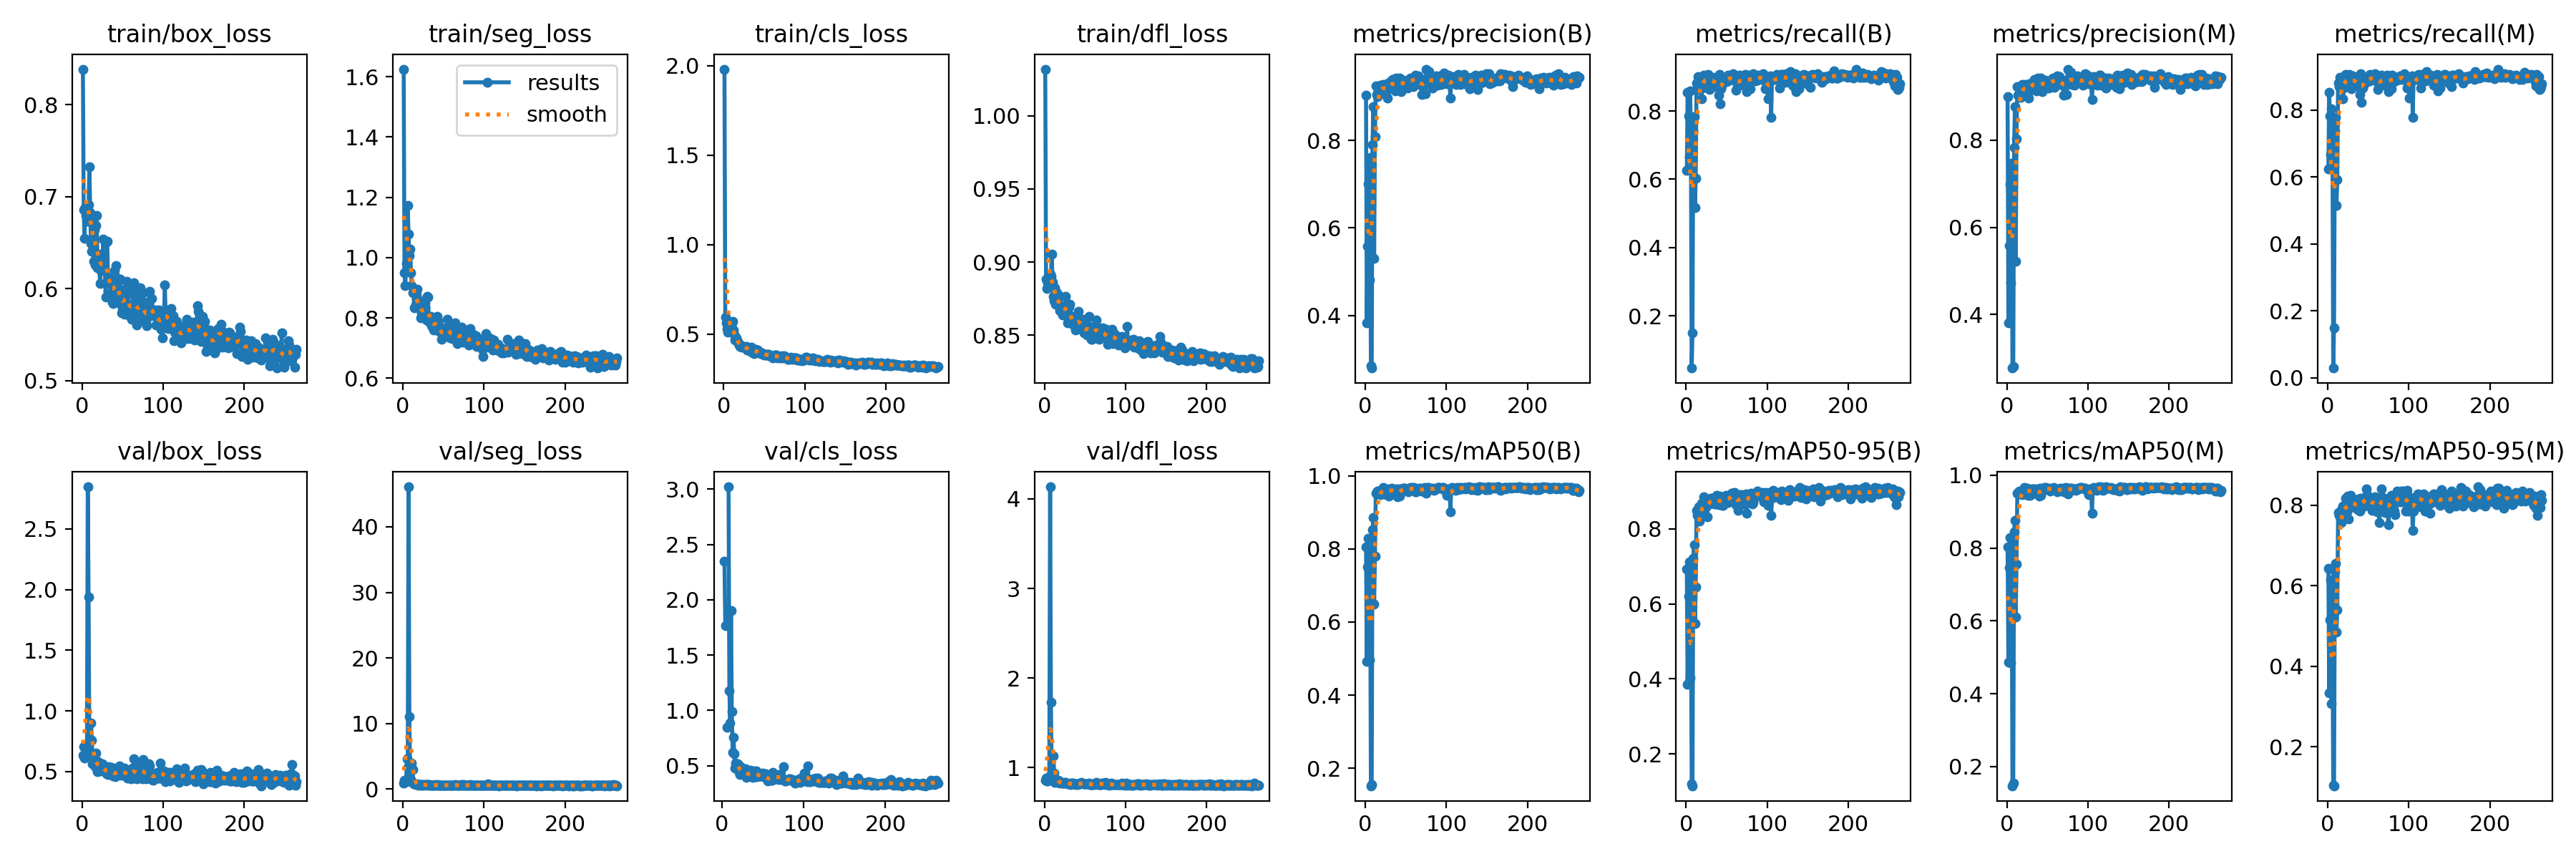

The table this chart was drawn from, first rows:
epoch, train/box_loss, train/seg_loss, train/cls_loss, train/dfl_loss, metrics/precision(B), metrics/recall(B), metrics/mAP50(B), metrics/mAP50-95(B), metrics/precision(M), metrics/recall(M), metrics/mAP50(M), metrics/mAP50-95(M), val/box_loss, val/seg_loss, val/cls_loss, val/dfl_loss, lr/pg0, lr/pg1, lr/pg2
1, 0.8388, 1.625, 1.982, 1.032, 0.9029, 0.6251, 0.8051, 0.6926, 0.9001, 0.6232, 0.8023, 0.6434, 0.6366, 0.8876, inf, 0.8561, 0.0002334, 0.0002334, 0.0002334
2, 0.6858, 0.9502, 0.5944, 0.8883, 0.3824, 0.8554, 0.4914, 0.3855, 0.3802, 0.8515, 0.4863, 0.3338, 0.7085, 1.341, inf, 0.8831, 0.0004825, 0.0004825, 0.0004825
3, 0.6546, 0.9063, 0.561, 0.882, 0.5584, 0.7861, 0.7502, 0.6198, 0.5588, 0.782, 0.7453, 0.5144, 0.6123, 1.176, 2.349, 0.8525, 0.0007306, 0.0007306, 0.0007306
4, 0.6885, 0.9819, 0.5314, 0.8855, 0.7002, 0.6667, 0.8299, 0.7121, 0.6995, 0.6669, 0.8287, 0.6144, 0.6382, 1.081, 1.764, 0.8515, 0.0009777, 0.0009777, 0.0009777
5, 0.6794, 0.9655, 0.5095, 0.883, 0.481, 0.8582, 0.4962, 0.4022, 0.4734, 0.8041, 0.4839, 0.3076, 0.6752, 4.574, inf, 0.8663, 0.001224, 0.001224, 0.001224
6, 0.6735, 1.174, 0.5353, 0.89, 0.7603, 0.7478, 0.802, 0.6434, 0.7469, 0.7357, 0.7793, 0.491, 0.6884, 3.294, 0.8474, 0.9017, 0.001469, 0.001469, 0.001469
7, 0.6854, 1.078, 0.5271, 0.8915, 0.2848, 0.04671, 0.1518, 0.1193, 0.2766, 0.02859, 0.1471, 0.1054, 2.848, 46.11, inf, 4.134, 0.001647, 0.001647, 0.001647
8, 0.6914, 1.007, 0.5321, 0.8903, 0.2795, 0.1503, 0.1559, 0.1149, 0.2805, 0.1495, 0.1536, 0.1033, 1.939, 11.07, 3.02, 1.732, 0.001647, 0.001647, 0.001647
9, 0.7327, 1.029, 0.5499, 0.9054, 0.7896, 0.7422, 0.8531, 0.7208, 0.7842, 0.7362, 0.8447, 0.637, 0.6514, 1.547, 1.178, 0.8803, 0.001644, 0.001644, 0.001644
10, 0.6829, 0.9505, 0.5619, 0.8866, 0.8768, 0.7832, 0.8863, 0.7565, 0.8775, 0.778, 0.8759, 0.6555, 0.6597, 1.46, 0.8878, 0.8729, 0.001641, 0.001641, 0.001641
11, 0.649, 0.9062, 0.569, 0.8764, 0.53, 0.516, 0.6489, 0.5466, 0.5213, 0.514, 0.6105, 0.4848, 0.9016, 3.991, 1.905, 1.13, 0.001637, 0.001637, 0.001637
12, 0.6407, 0.8837, 0.5209, 0.8737, 0.8083, 0.6032, 0.7803, 0.6441, 0.8033, 0.5926, 0.7565, 0.5401, 0.7582, 2.946, 0.9909, 0.9366, 0.001634, 0.001634, 0.001634
13, 0.6775, 0.8859, 0.4987, 0.8825, 0.9239, 0.8812, 0.9533, 0.8498, 0.9237, 0.8796, 0.9514, 0.782, 0.5675, 0.7589, 0.619, 0.8387, 0.001631, 0.001631, 0.001631
14, 0.6294, 0.8344, 0.4668, 0.8712, 0.9048, 0.8725, 0.9542, 0.8357, 0.9038, 0.8705, 0.953, 0.7748, 0.6014, 0.8104, 0.76, 0.8529, 0.001627, 0.001627, 0.001627
15, 0.6639, 0.8962, 0.4771, 0.8792, 0.9008, 0.8999, 0.9577, 0.8379, 0.9063, 0.8983, 0.9572, 0.7724, 0.5852, 0.7707, 0.609, 0.8464, 0.001624, 0.001624, 0.001624
16, 0.626, 0.8421, 0.4768, 0.8709, 0.9175, 0.8906, 0.9584, 0.8586, 0.9172, 0.8885, 0.9551, 0.7702, 0.5428, 0.7198, 0.4757, 0.837, 0.001621, 0.001621, 0.001621
17, 0.6689, 0.8753, 0.4593, 0.8755, 0.9048, 0.8637, 0.9526, 0.8204, 0.8987, 0.8658, 0.9491, 0.7575, 0.652, 0.8014, 0.5266, 0.8601, 0.001618, 0.001618, 0.001618
18, 0.6793, 0.8942, 0.4478, 0.8768, 0.9106, 0.8751, 0.9526, 0.8514, 0.9088, 0.8737, 0.9493, 0.7931, 0.5525, 0.7169, 0.4891, 0.8387, 0.001614, 0.001614, 0.001614
19, 0.6228, 0.8326, 0.4401, 0.867, 0.9267, 0.8362, 0.9489, 0.8681, 0.9274, 0.8326, 0.9475, 0.7987, 0.5006, 0.6348, 0.5145, 0.8237, 0.001611, 0.001611, 0.001611
20, 0.63, 0.8379, 0.431, 0.87, 0.9148, 0.8673, 0.9506, 0.8421, 0.9147, 0.8656, 0.9479, 0.7706, 0.5818, 0.7091, 0.5034, 0.8425, 0.001608, 0.001608, 0.001608
21, 0.6373, 0.8327, 0.4381, 0.8699, 0.9231, 0.8844, 0.9604, 0.8522, 0.9221, 0.8839, 0.9568, 0.7873, 0.5714, 0.6579, 0.4391, 0.838, 0.001604, 0.001604, 0.001604
22, 0.6056, 0.7998, 0.4277, 0.8637, 0.9284, 0.9054, 0.9678, 0.885, 0.9279, 0.905, 0.9665, 0.8172, 0.5053, 0.6206, 0.4225, 0.8235, 0.001601, 0.001601, 0.001601
23, 0.6193, 0.8168, 0.431, 0.8684, 0.9169, 0.903, 0.9635, 0.8684, 0.916, 0.9002, 0.96, 0.7997, 0.5318, 0.6471, 0.4942, 0.8302, 0.001598, 0.001598, 0.001598
24, 0.6211, 0.8191, 0.4308, 0.8656, 0.9187, 0.9001, 0.9571, 0.8552, 0.9191, 0.9005, 0.9555, 0.7833, 0.5343, 0.6457, 0.4352, 0.8271, 0.001594, 0.001594, 0.001594
25, 0.6213, 0.8072, 0.4279, 0.8668, 0.9284, 0.8952, 0.9652, 0.8599, 0.928, 0.8948, 0.9634, 0.8221, 0.5661, 0.6397, 0.4252, 0.8323, 0.001591, 0.001591, 0.001591
26, 0.654, 0.8582, 0.4262, 0.8764, 0.9095, 0.8698, 0.9479, 0.8316, 0.9087, 0.869, 0.9442, 0.7651, 0.5493, 0.6622, 0.4714, 0.8319, 0.001588, 0.001588, 0.001588
27, 0.6302, 0.8324, 0.4203, 0.8687, 0.8962, 0.9068, 0.9585, 0.8671, 0.8974, 0.9061, 0.9573, 0.7946, 0.5236, 0.668, 0.464, 0.8292, 0.001584, 0.001584, 0.001584
28, 0.6214, 0.812, 0.4317, 0.8679, 0.9307, 0.8954, 0.9642, 0.8788, 0.9298, 0.8946, 0.9625, 0.8246, 0.5054, 0.6263, 0.4442, 0.8238, 0.001581, 0.001581, 0.001581
29, 0.5905, 0.793, 0.4111, 0.8585, 0.9213, 0.864, 0.9457, 0.8666, 0.9213, 0.864, 0.9448, 0.7967, 0.4916, 0.6604, 0.4724, 0.8206, 0.001578, 0.001578, 0.001578
30, 0.6505, 0.8723, 0.4248, 0.8694, 0.923, 0.893, 0.9625, 0.8803, 0.923, 0.893, 0.961, 0.8115, 0.4803, 0.672, 0.3979, 0.8199, 0.001575, 0.001575, 0.001575
31, 0.6512, 0.8684, 0.4178, 0.8713, 0.9262, 0.8996, 0.9634, 0.8819, 0.9224, 0.9008, 0.9621, 0.8114, 0.5053, 0.6842, 0.4062, 0.8221, 0.001571, 0.001571, 0.001571
32, 0.6069, 0.7886, 0.4071, 0.8635, 0.9361, 0.8797, 0.9621, 0.8816, 0.9352, 0.8789, 0.9608, 0.807, 0.4754, 0.6088, 0.4177, 0.8134, 0.001568, 0.001568, 0.001568
33, 0.6061, 0.8003, 0.404, 0.8582, 0.9337, 0.8983, 0.9661, 0.8736, 0.933, 0.8966, 0.9633, 0.8057, 0.539, 0.6452, 0.4097, 0.8235, 0.001565, 0.001565, 0.001565
34, 0.6115, 0.8043, 0.4245, 0.8621, 0.9395, 0.8949, 0.9654, 0.8745, 0.939, 0.8944, 0.9624, 0.795, 0.5168, 0.6177, 0.4133, 0.8264, 0.001561, 0.001561, 0.001561
35, 0.5916, 0.7748, 0.4049, 0.8573, 0.9244, 0.8714, 0.9512, 0.8655, 0.9246, 0.8713, 0.9501, 0.8026, 0.4911, 0.6006, 0.4608, 0.8175, 0.001558, 0.001558, 0.001558
36, 0.597, 0.7784, 0.3952, 0.859, 0.9253, 0.8919, 0.9607, 0.8661, 0.927, 0.8915, 0.9586, 0.7996, 0.537, 0.6404, 0.4428, 0.8248, 0.001555, 0.001555, 0.001555
37, 0.585, 0.766, 0.3947, 0.8582, 0.9133, 0.8794, 0.9542, 0.8695, 0.9135, 0.8772, 0.952, 0.79, 0.4953, 0.6015, 0.4513, 0.8167, 0.001551, 0.001551, 0.001551
38, 0.5835, 0.7604, 0.3911, 0.8533, 0.9431, 0.894, 0.9645, 0.8892, 0.9435, 0.8914, 0.9618, 0.8151, 0.4636, 0.5875, 0.3973, 0.8132, 0.001548, 0.001548, 0.001548
39, 0.5992, 0.7806, 0.414, 0.858, 0.9213, 0.8745, 0.9525, 0.8676, 0.9236, 0.8726, 0.9486, 0.7968, 0.4954, 0.6277, 0.4392, 0.8187, 0.001545, 0.001545, 0.001545
40, 0.6195, 0.7928, 0.4086, 0.8624, 0.9262, 0.8472, 0.9433, 0.8648, 0.9282, 0.847, 0.9422, 0.7854, 0.4752, 0.6555, 0.4534, 0.821, 0.001542, 0.001542, 0.001542
41, 0.5971, 0.7751, 0.4031, 0.8583, 0.9218, 0.9075, 0.9653, 0.8882, 0.9225, 0.9072, 0.9639, 0.8182, 0.4603, 0.5886, 0.3998, 0.8128, 0.001538, 0.001538, 0.001538
42, 0.6253, 0.8062, 0.4117, 0.8662, 0.9422, 0.8218, 0.9457, 0.8723, 0.9427, 0.8222, 0.9444, 0.7987, 0.4768, 0.6187, 0.4516, 0.8194, 0.001535, 0.001535, 0.001535
43, 0.6117, 0.7912, 0.4009, 0.8607, 0.9329, 0.8659, 0.9614, 0.885, 0.9324, 0.8655, 0.9594, 0.7984, 0.4854, 0.651, 0.401, 0.821, 0.001532, 0.001532, 0.001532
44, 0.5898, 0.7578, 0.3951, 0.8558, 0.9121, 0.8734, 0.9564, 0.871, 0.9113, 0.8733, 0.9562, 0.8026, 0.5111, 0.5768, 0.4181, 0.8175, 0.001528, 0.001528, 0.001528
45, 0.5994, 0.7556, 0.3995, 0.8563, 0.9331, 0.8865, 0.9625, 0.8619, 0.9326, 0.8861, 0.9609, 0.7984, 0.5289, 0.6283, 0.4121, 0.8327, 0.001525, 0.001525, 0.001525
46, 0.5843, 0.7551, 0.3883, 0.8535, 0.9311, 0.8943, 0.9663, 0.8629, 0.9311, 0.8943, 0.9655, 0.8174, 0.5452, 0.6006, 0.4089, 0.8256, 0.001522, 0.001522, 0.001522
47, 0.6103, 0.7699, 0.394, 0.8611, 0.9371, 0.8865, 0.9644, 0.8784, 0.9374, 0.8856, 0.9634, 0.8214, 0.5003, 0.6216, 0.4078, 0.824, 0.001519, 0.001519, 0.001519
48, 0.5827, 0.7301, 0.3859, 0.8575, 0.9346, 0.8937, 0.9671, 0.8863, 0.9331, 0.8942, 0.9663, 0.8398, 0.4716, 0.5688, 0.406, 0.8171, 0.001515, 0.001515, 0.001515
49, 0.5737, 0.7357, 0.3872, 0.8514, 0.929, 0.8958, 0.9657, 0.8899, 0.9311, 0.8913, 0.9632, 0.8268, 0.4786, 0.593, 0.4121, 0.8161, 0.001512, 0.001512, 0.001512
50, 0.5791, 0.7492, 0.382, 0.852, 0.9324, 0.8858, 0.9649, 0.8809, 0.9304, 0.884, 0.9627, 0.8011, 0.5007, 0.6242, 0.4342, 0.82, 0.001509, 0.001509, 0.001509
51, 0.5824, 0.7514, 0.3862, 0.8517, 0.9357, 0.8931, 0.9649, 0.8848, 0.9338, 0.8912, 0.963, 0.8188, 0.4741, 0.6203, 0.3981, 0.8184, 0.001505, 0.001505, 0.001505
52, 0.5721, 0.7381, 0.382, 0.8503, 0.9193, 0.9056, 0.9653, 0.8697, 0.9193, 0.9056, 0.9644, 0.8018, 0.5282, 0.612, 0.4153, 0.8215, 0.001502, 0.001502, 0.001502
53, 0.5979, 0.7623, 0.3843, 0.8554, 0.927, 0.8894, 0.9567, 0.8744, 0.9275, 0.8898, 0.9561, 0.8026, 0.4843, 0.5996, 0.4293, 0.8163, 0.001499, 0.001499, 0.001499
54, 0.6004, 0.7637, 0.3847, 0.855, 0.9386, 0.8893, 0.9645, 0.876, 0.9386, 0.8893, 0.9631, 0.8161, 0.517, 0.5946, 0.4094, 0.8201, 0.001495, 0.001495, 0.001495
55, 0.6083, 0.7953, 0.3876, 0.863, 0.938, 0.9008, 0.9654, 0.8779, 0.9384, 0.8972, 0.9617, 0.7877, 0.5087, 0.6372, 0.3849, 0.825, 0.001492, 0.001492, 0.001492
56, 0.5833, 0.7657, 0.3777, 0.8533, 0.9423, 0.8941, 0.9677, 0.8944, 0.9411, 0.8931, 0.9648, 0.8006, 0.4476, 0.5844, 0.3594, 0.8134, 0.001489, 0.001489, 0.001489
57, 0.6012, 0.7682, 0.3834, 0.8555, 0.9415, 0.9001, 0.9643, 0.8946, 0.9425, 0.8976, 0.962, 0.8165, 0.4546, 0.5914, 0.368, 0.8144, 0.001486, 0.001486, 0.001486
58, 0.5712, 0.7339, 0.3747, 0.8472, 0.9366, 0.9082, 0.9679, 0.8945, 0.9356, 0.9078, 0.9659, 0.8206, 0.4578, 0.5641, 0.3739, 0.8079, 0.001482, 0.001482, 0.001482
59, 0.5699, 0.741, 0.3766, 0.847, 0.9229, 0.8934, 0.965, 0.8891, 0.9215, 0.8918, 0.9615, 0.8113, 0.4684, 0.5641, 0.3841, 0.8113, 0.001479, 0.001479, 0.001479
60, 0.5711, 0.7347, 0.3739, 0.8525, 0.9386, 0.8965, 0.9674, 0.8964, 0.9344, 0.892, 0.9615, 0.807, 0.4385, 0.5648, 0.3678, 0.8098, 0.001476, 0.001476, 0.001476
... 204 more rows
